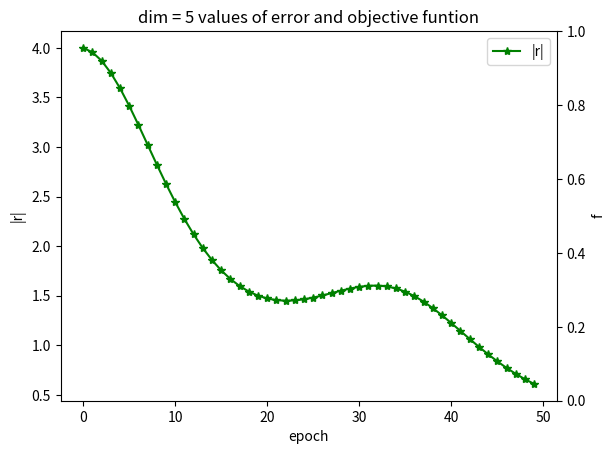

Write the Python code that produced this figure.
#!/usr/bin/env python
#!-*-coding:utf-8 -*- 
'''
@version: python3.7
@author: ‘enshi‘
@license: Apache Licence 
@contact: *******@qq.com
@site: 
@software: PyCharm
@file: Test_alpha_0.00001..py
@time: 10/8/2019 9:14 PM
'''

import numpy as np
import matplotlib.pyplot as plt

from mpl_toolkits.axes_grid1 import host_subplot
dim = 5
#1. generate maxtix A and a vector b
# A = GT*G
# f(x) = 1/2 x(T)Ax - b(T)x
# Generate a random dim*dim matrix
G = np.random.randint(0,10,size = [dim,dim])
# obtain strictly diaginally dominant matrix
G = G + 10*np.eye(dim)
# Multiply by its tranpose
A = G.T @ G
e,v = np.linalg.eig(A)

b = np.random.randint(0,10,size = [dim,1])
print("A is: ",A  )
print("eigenvalues: " ,e)
print("const vector b:" ,b)
print("x* = A-1b = ",np.linalg.inv(A)@b)
#2. init  & iterate
dim1 = 10*dim
x = np.zeros([dim1+2,dim])
r = np.zeros([dim1,dim])
d = np.zeros([dim1,dim])
alpha = 0.00001* np.ones([dim1,1])
func =  np.zeros([dim1,1])

for k in range(0, dim1):
    r[k] = b.T - A @ x[k]
    if k == 0:
        d[k] =  r[k]
    else:
        d[k] = r[k] + np.linalg.norm(r[k]) ** 2 / np.linalg.norm(r[k-1])**2 * d[k-1]
    #alpha[k] =np.linalg.norm(r[k],2) **2  / (d[k].T @ A @ d[k])
    x[k+1] =  x[k] + alpha[k]*d[k]
    func[k] = 1 / 2 * x[k].T @ A @ x[k] - b.T @ x[k]

r2norm = np.linalg.norm(r,2,1)
print("###############################################")
print("2 norm of r is : ",r2norm)
print("the values of object function",func)

X = np.arange(0,dim1)
ax1 =  host_subplot(111)
ax2 = ax1.twinx()
ax1.plot(X, r2norm, 'g*-',label = "|r|")
#ax2.plot(X, func, 'bo-',label = "f")

# set digital label

ax1.set_xlabel('epoch')
ax1.set_ylabel('|r|')
ax2.set_ylabel('f')
ax1.legend() # 显示图例
plt.title("dim = "+str(dim)+" values of error and objective funtion")

# 3.result
print("x: ",x)
print("###############################################")
print("the result of optimizer is: ",x[-1])
plt.show()
